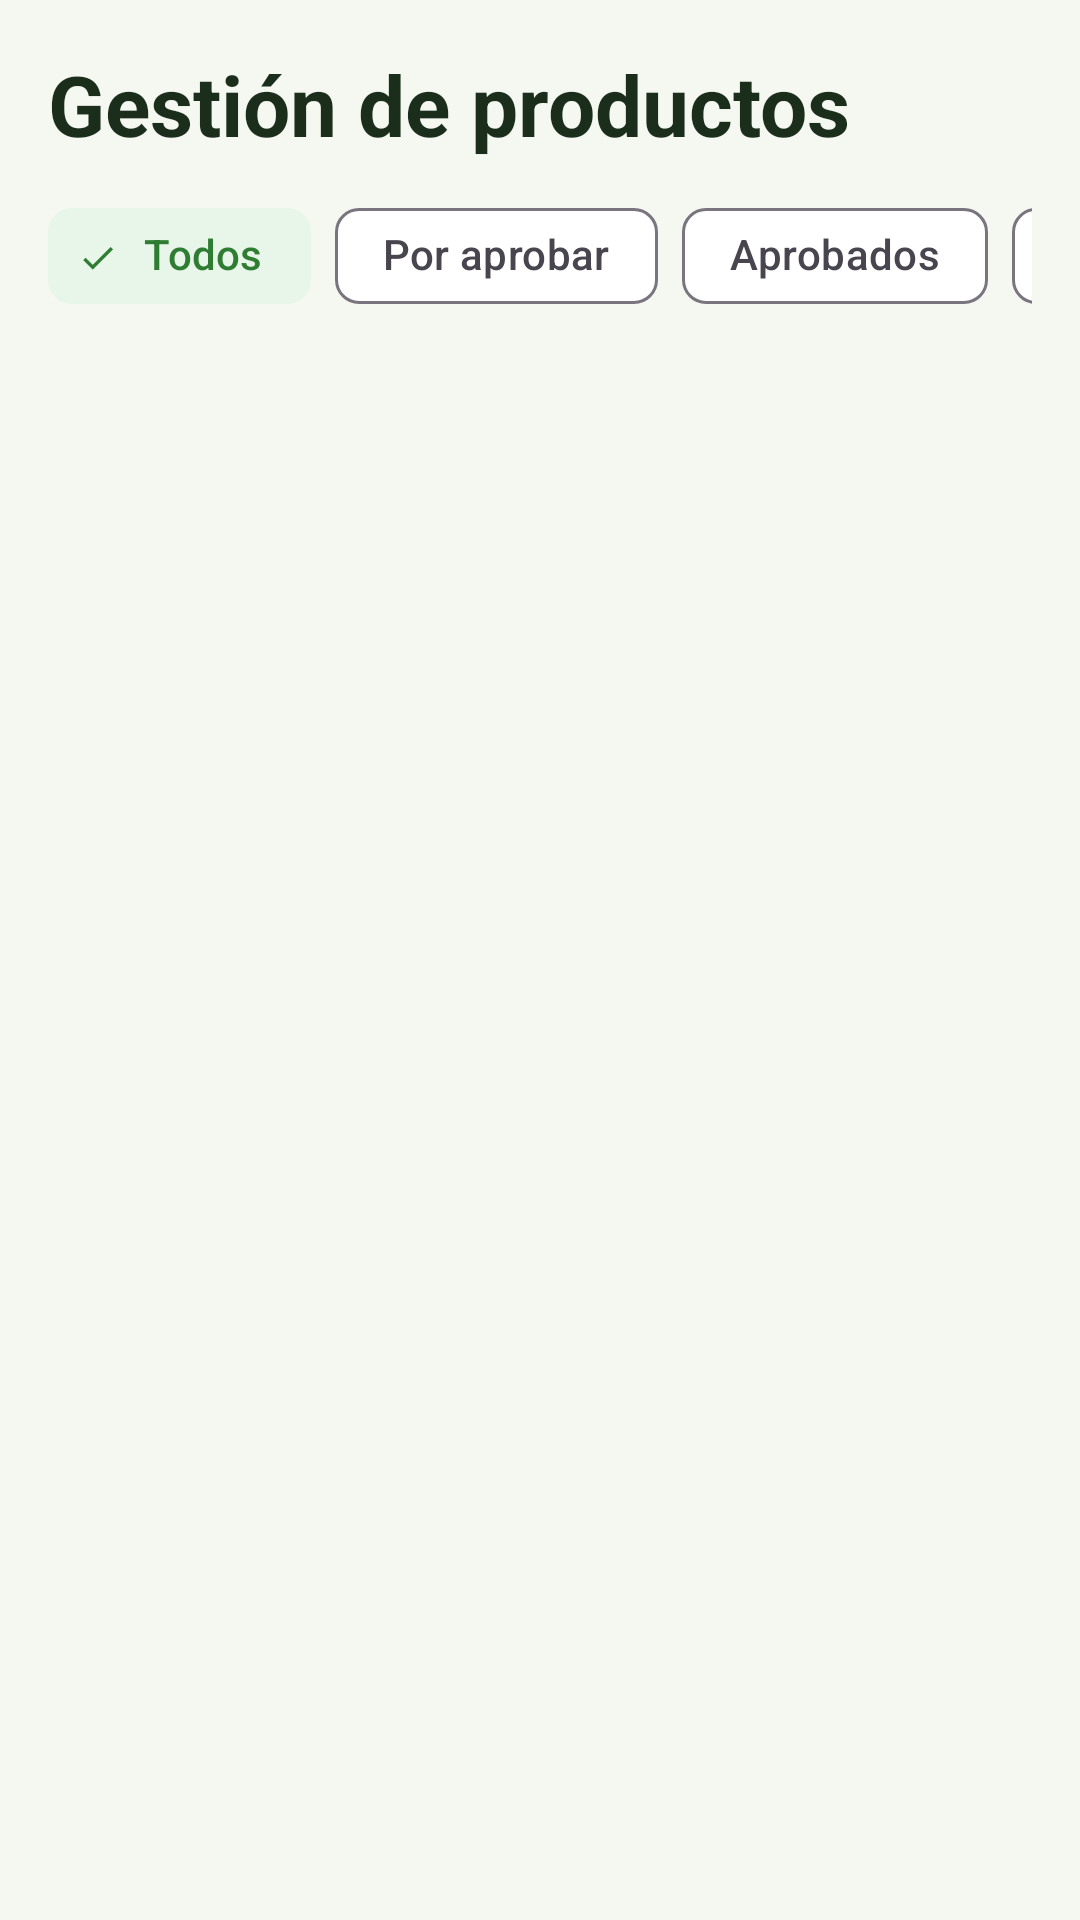

Reconstruct the res/layout file that produces this screen, plus the resources it refers to.
<!-- AndroidManifest.xml: application theme Theme.CosechaLocal -->
<!-- res/layout/fragment_admin_products.xml -->
<?xml version="1.0" encoding="utf-8"?>
<LinearLayout xmlns:android="http://schemas.android.com/apk/res/android"
    xmlns:app="http://schemas.android.com/apk/res-auto"
    xmlns:tools="http://schemas.android.com/tools"
    android:layout_width="match_parent"
    android:layout_height="match_parent"
    android:background="@color/bg_light"
    android:orientation="vertical"
    android:padding="@dimen/spacing_medium">

    <TextView
        android:layout_width="match_parent"
        android:layout_height="wrap_content"
        android:text="@string/admin_products_title"
        android:textColor="@color/text_primary"
        android:textSize="@dimen/text_size_header"
        android:textStyle="bold" />

    <HorizontalScrollView
        android:layout_width="match_parent"
        android:layout_height="wrap_content"
        android:layout_marginTop="@dimen/spacing_small"
        android:scrollbars="none">

        <com.google.android.material.chip.ChipGroup
            android:id="@+id/chipGroupProducts"
            android:layout_width="wrap_content"
            android:layout_height="wrap_content"
            app:selectionRequired="true"
            app:singleLine="true"
            app:singleSelection="true">

            <com.google.android.material.chip.Chip
                android:id="@+id/chipProductsAll"
                style="@style/Widget.Material3.Chip.Filter"
                android:layout_width="wrap_content"
                android:layout_height="wrap_content"
                android:checked="true"
                android:text="@string/filter_all" />

            <com.google.android.material.chip.Chip
                android:id="@+id/chipProductsPending"
                style="@style/Widget.Material3.Chip.Filter"
                android:layout_width="wrap_content"
                android:layout_height="wrap_content"
                android:text="@string/filter_pending_approval" />

            <com.google.android.material.chip.Chip
                android:id="@+id/chipProductsApproved"
                style="@style/Widget.Material3.Chip.Filter"
                android:layout_width="wrap_content"
                android:layout_height="wrap_content"
                android:text="@string/filter_approved" />

            <com.google.android.material.chip.Chip
                android:id="@+id/chipProductsSuspended"
                style="@style/Widget.Material3.Chip.Filter"
                android:layout_width="wrap_content"
                android:layout_height="wrap_content"
                android:text="@string/filter_suspended" />

        </com.google.android.material.chip.ChipGroup>
    </HorizontalScrollView>

    <TextView
        android:id="@+id/tvEmptyProducts"
        android:layout_width="match_parent"
        android:layout_height="wrap_content"
        android:layout_marginTop="@dimen/spacing_large"
        android:gravity="center"
        android:text="@string/no_admin_products_found"
        android:textColor="@color/text_secondary"
        android:textSize="@dimen/text_size_subtitle"
        android:visibility="gone" />

    <androidx.recyclerview.widget.RecyclerView
        android:id="@+id/rvAdminProducts"
        android:layout_width="match_parent"
        android:layout_height="0dp"
        android:layout_marginTop="@dimen/spacing_small"
        android:layout_weight="1"
        tools:itemCount="4"
        tools:layoutManager="androidx.recyclerview.widget.LinearLayoutManager"
        tools:listitem="@layout/item_admin_product" />
</LinearLayout>
<!-- res/layout/item_admin_product.xml (included above) -->
<?xml version="1.0" encoding="utf-8"?>
<com.google.android.material.card.MaterialCardView xmlns:android="http://schemas.android.com/apk/res/android"
    xmlns:app="http://schemas.android.com/apk/res-auto"
    xmlns:tools="http://schemas.android.com/tools"
    style="@style/Widget.CosechaLocal.Card"
    android:layout_width="match_parent"
    android:layout_height="wrap_content"
    android:layout_marginVertical="@dimen/spacing_small">

    <androidx.constraintlayout.widget.ConstraintLayout
        android:layout_width="match_parent"
        android:layout_height="wrap_content"
        android:padding="@dimen/spacing_small">

        <ImageView
            android:id="@+id/ivProductImage"
            android:layout_width="@dimen/seller_product_image_size"
            android:layout_height="@dimen/seller_product_image_size"
            android:background="@drawable/bg_product_image"
            android:contentDescription="@string/cd_product_image"
            android:padding="@dimen/spacing_small"
            android:scaleType="centerInside"
            android:src="@drawable/ic_product_placeholder"
            app:layout_constraintStart_toStartOf="parent"
            app:layout_constraintTop_toTopOf="parent" />

        <TextView
            android:id="@+id/tvProductName"
            android:layout_width="0dp"
            android:layout_height="wrap_content"
            android:layout_marginStart="@dimen/spacing_small"
            android:ellipsize="end"
            android:maxLines="2"
            android:textColor="@color/text_primary"
            android:textSize="@dimen/text_size_subtitle"
            android:textStyle="bold"
            app:layout_constraintEnd_toEndOf="parent"
            app:layout_constraintStart_toEndOf="@id/ivProductImage"
            app:layout_constraintTop_toTopOf="parent"
            tools:text="Café de origen 500 g" />

        <TextView
            android:id="@+id/tvSellerName"
            android:layout_width="0dp"
            android:layout_height="wrap_content"
            android:layout_marginStart="@dimen/spacing_small"
            android:ellipsize="end"
            android:maxLines="1"
            android:textColor="@color/text_secondary"
            android:textSize="@dimen/text_size_body"
            app:layout_constraintEnd_toEndOf="parent"
            app:layout_constraintStart_toEndOf="@id/ivProductImage"
            app:layout_constraintTop_toBottomOf="@id/tvProductName"
            tools:text="Finca El Cafetal" />

        <TextView
            android:id="@+id/tvProductPrice"
            android:layout_width="wrap_content"
            android:layout_height="wrap_content"
            android:layout_marginStart="@dimen/spacing_small"
            android:layout_marginTop="@dimen/spacing_tiny"
            android:textColor="@color/primary_green"
            android:textSize="@dimen/text_size_subtitle"
            android:textStyle="bold"
            app:layout_constraintStart_toEndOf="@id/ivProductImage"
            app:layout_constraintTop_toBottomOf="@id/tvSellerName"
            tools:text="$32.000" />

        <com.google.android.material.chip.Chip
            android:id="@+id/chipProductStatus"
            style="@style/Widget.CosechaLocal.Chip.Status"
            android:layout_width="wrap_content"
            android:layout_height="wrap_content"
            android:layout_marginStart="@dimen/spacing_small"
            app:layout_constraintStart_toEndOf="@id/ivProductImage"
            app:layout_constraintTop_toBottomOf="@id/tvProductPrice"
            tools:text="Por aprobar" />

        <LinearLayout
            android:layout_width="0dp"
            android:layout_height="wrap_content"
            android:layout_marginTop="@dimen/spacing_small"
            android:orientation="horizontal"
            app:layout_constraintEnd_toEndOf="parent"
            app:layout_constraintStart_toStartOf="parent"
            app:layout_constraintTop_toBottomOf="@id/chipProductStatus">

            <com.google.android.material.button.MaterialButton
                android:id="@+id/btnApprove"
                style="@style/Widget.CosechaLocal.Button.CardAction"
                android:layout_width="0dp"
                android:layout_height="wrap_content"
                android:layout_weight="1"
                android:insetLeft="0dp"
                android:insetRight="0dp"
                android:paddingHorizontal="@dimen/spacing_tiny"
                android:text="@string/btn_approve" />

            <com.google.android.material.button.MaterialButton
                android:id="@+id/btnSuspend"
                style="@style/Widget.CosechaLocal.Button.CardActionWarning"
                android:layout_width="0dp"
                android:layout_height="wrap_content"
                android:layout_weight="1"
                android:insetLeft="0dp"
                android:insetRight="0dp"
                android:paddingHorizontal="@dimen/spacing_tiny"
                android:text="@string/btn_suspend" />

            <com.google.android.material.button.MaterialButton
                android:id="@+id/btnDeleteProduct"
                style="@style/Widget.CosechaLocal.Button.CardActionDanger"
                android:layout_width="0dp"
                android:layout_height="wrap_content"
                android:layout_weight="1"
                android:insetLeft="0dp"
                android:insetRight="0dp"
                android:paddingHorizontal="@dimen/spacing_tiny"
                android:text="@string/btn_delete" />

        </LinearLayout>
    </androidx.constraintlayout.widget.ConstraintLayout>
</com.google.android.material.card.MaterialCardView>
<!-- resources referenced by this layout -->
<resources>
  <color name="bg_light">#F5F8F1</color>
  <color name="primary_green">#2E7D32</color>
  <color name="text_primary">#1B2E1C</color>
  <color name="text_secondary">#556B58</color>
  <dimen name="seller_product_image_size">80dp</dimen>
  <dimen name="spacing_large">24dp</dimen>
  <dimen name="spacing_medium">16dp</dimen>
  <dimen name="spacing_small">8dp</dimen>
  <dimen name="spacing_tiny">4dp</dimen>
  <dimen name="text_size_body">14sp</dimen>
  <dimen name="text_size_header">28sp</dimen>
  <dimen name="text_size_subtitle">16sp</dimen>
  <!-- drawable bg_product_image (drawable) -->
  <?xml version="1.0" encoding="utf-8"?>
  <shape xmlns:android="http://schemas.android.com/apk/res/android"
      android:shape="rectangle">
      <solid android:color="@color/image_placeholder_bg" />
      <corners android:radius="@dimen/corner_radius_small" />
  </shape>
  <string name="admin_products_title">Gestión de productos</string>
  <string name="btn_approve">Aprobar</string>
  <string name="btn_delete">Eliminar</string>
  <string name="btn_suspend">Suspender</string>
  <string name="cd_product_image">Imagen del producto</string>
  <string name="filter_all">Todos</string>
  <string name="filter_approved">Aprobados</string>
  <string name="filter_pending_approval">Por aprobar</string>
  <string name="filter_suspended">Suspendidos</string>
  <string name="no_admin_products_found">No hay productos con este estado</string>
  <style name="Widget.CosechaLocal.Button.CardAction" parent="Widget.Material3.Button.TextButton">
          <item name="android:textColor">@color/primary_green</item>
          <item name="android:minHeight">@dimen/button_min_height</item>
          <item name="android:textSize">@dimen/text_size_body</item>
          <item name="android:textStyle">bold</item>
          <item name="iconTint">@color/primary_green</item>
      </style>
  <style name="Widget.CosechaLocal.Button.CardActionDanger" parent="Widget.CosechaLocal.Button.CardAction">
          <item name="android:textColor">@color/error_red</item>
          <item name="iconTint">@color/error_red</item>
      </style>
  <style name="Widget.CosechaLocal.Button.CardActionWarning" parent="Widget.CosechaLocal.Button.CardAction">
          <item name="android:textColor">@color/status_pending_text</item>
      </style>
  <style name="Widget.CosechaLocal.Card" parent="Widget.Material3.CardView.Elevated">
          <item name="cardCornerRadius">@dimen/corner_radius_large</item>
          <item name="cardElevation">3dp</item>
          <item name="cardBackgroundColor">@color/card_surface</item>
          <item name="strokeColor">@color/divider_color</item>
          <item name="strokeWidth">1dp</item>
      </style>
  <style name="Widget.CosechaLocal.Chip.Status" parent="Widget.Material3.Chip.Assist">
          <item name="android:clickable">false</item>
          <item name="android:focusable">false</item>
          <item name="chipStrokeWidth">0dp</item>
          <item name="android:textSize">@dimen/text_size_caption</item>
          <item name="android:textStyle">bold</item>
      </style>
  <style name="Theme.CosechaLocal" parent="Base.Theme.CosechaLocal" />
  <color name="image_placeholder_bg">#EAF2EB</color>
  <dimen name="corner_radius_small">8dp</dimen>
  <dimen name="button_min_height">48dp</dimen>
  <color name="error_red">#C62828</color>
  <color name="status_pending_text">#8A5A00</color>
  <dimen name="corner_radius_large">16dp</dimen>
  <color name="card_surface">#FFFFFF</color>
  <color name="divider_color">#C8D6C9</color>
  <dimen name="text_size_caption">12sp</dimen>
  <color name="white">#FFFFFF</color>
  <color name="dark_green">#1B4D2B</color>
  <color name="amber_accent">#F9A825</color>
  <color name="black">#000000</color>
  <color name="chip_selected_bg">#E8F5E9</color>
</resources>
